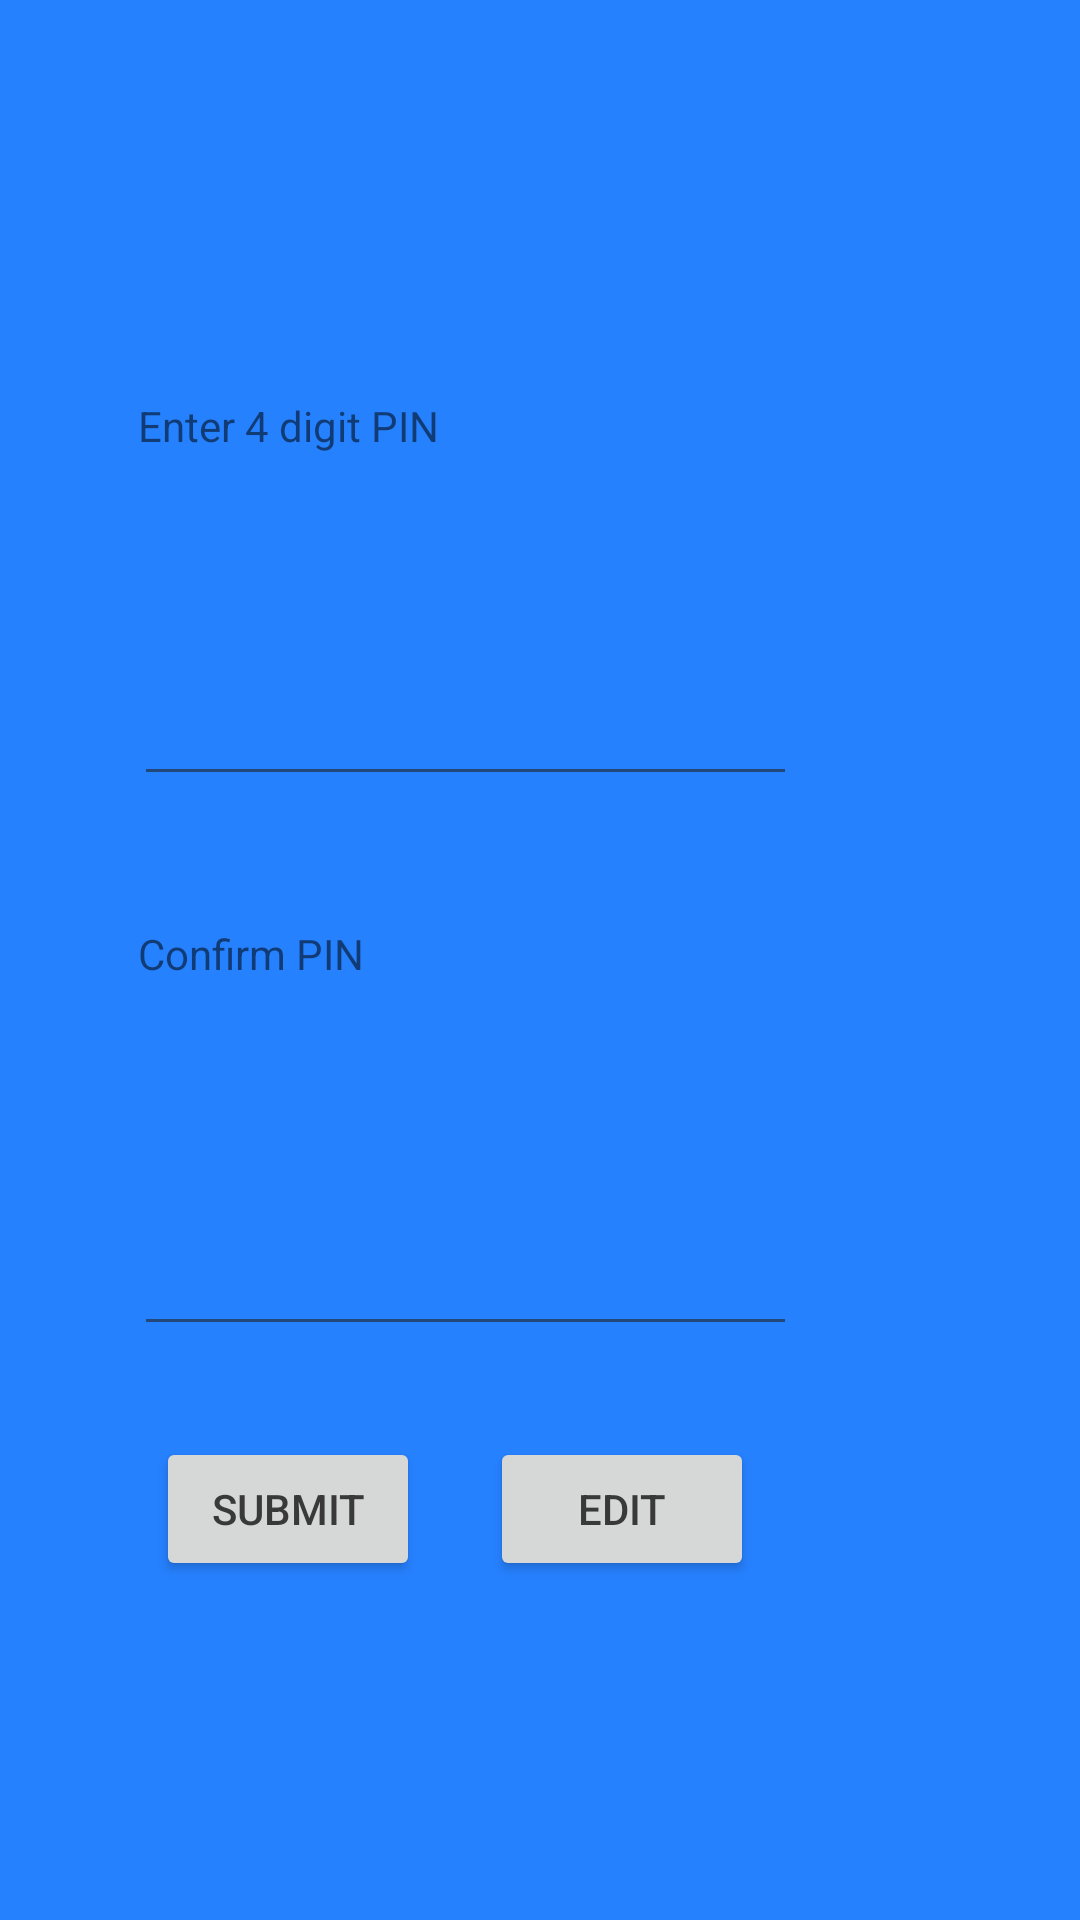

Here is an Android app screen rendered from its layout file. Give the layout XML and the strings, colors and styles it references.
<!-- AndroidManifest.xml: application theme Theme.SheSafe -->
<!-- res/layout/activity_password.xml -->
<?xml version="1.0" encoding="utf-8"?>
<androidx.constraintlayout.widget.ConstraintLayout xmlns:android="http://schemas.android.com/apk/res/android"
    xmlns:app="http://schemas.android.com/apk/res-auto"
    xmlns:tools="http://schemas.android.com/tools"
    android:layout_width="match_parent"
    android:layout_height="match_parent"
    tools:context=".passwordActivity">

    <androidx.constraintlayout.widget.ConstraintLayout
        android:layout_width="match_parent"
        android:layout_height="match_parent"
        tools:context=".passwordActivity">

        <TextView
            android:id="@+id/textView2"
            android:layout_width="204dp"
            android:layout_height="47dp"
            android:text="Confirm PIN"
            app:layout_constraintBottom_toBottomOf="parent"
            app:layout_constraintEnd_toEndOf="parent"
            app:layout_constraintHorizontal_bias="0.294"
            app:layout_constraintStart_toStartOf="parent"
            app:layout_constraintTop_toTopOf="parent"
            app:layout_constraintVertical_bias="0.52" />

        <EditText
            android:id="@+id/editTextNumberPassword"
            android:layout_width="221dp"
            android:layout_height="48dp"
            android:ems="10"
            android:inputType="numberPassword"
            app:layout_constraintBottom_toBottomOf="parent"
            app:layout_constraintEnd_toEndOf="parent"
            app:layout_constraintHorizontal_bias="0.321"
            app:layout_constraintStart_toStartOf="parent"
            app:layout_constraintTop_toTopOf="parent"
            app:layout_constraintVertical_bias="0.367" />

        <TextView
            android:id="@+id/textView3"
            android:layout_width="204dp"
            android:layout_height="47dp"
            android:text="Enter 4 digit PIN"
            app:layout_constraintBottom_toBottomOf="parent"
            app:layout_constraintEnd_toEndOf="parent"
            app:layout_constraintHorizontal_bias="0.294"
            app:layout_constraintStart_toStartOf="parent"
            app:layout_constraintTop_toTopOf="parent"
            app:layout_constraintVertical_bias="0.223" />

        <Button
            android:id="@+id/button2"
            android:layout_width="wrap_content"
            android:layout_height="wrap_content"
            android:text="Edit"
            app:layout_constraintBottom_toBottomOf="parent"
            app:layout_constraintEnd_toEndOf="parent"
            app:layout_constraintHorizontal_bias="0.6"
            app:layout_constraintStart_toStartOf="parent"
            app:layout_constraintTop_toTopOf="parent"
            app:layout_constraintVertical_bias="0.809" />

        <Button
            android:id="@+id/button4"
            android:layout_width="wrap_content"
            android:layout_height="wrap_content"
            android:text="Submit"
            app:layout_constraintBottom_toBottomOf="parent"
            app:layout_constraintEnd_toEndOf="parent"
            app:layout_constraintHorizontal_bias="0.191"
            app:layout_constraintStart_toStartOf="parent"
            app:layout_constraintTop_toTopOf="parent"
            app:layout_constraintVertical_bias="0.809" />

        <EditText
            android:id="@+id/editTextNumberPassword2"
            android:layout_width="221dp"
            android:layout_height="48dp"
            android:ems="10"
            android:inputType="numberPassword"
            app:layout_constraintBottom_toBottomOf="parent"
            app:layout_constraintEnd_toEndOf="parent"
            app:layout_constraintHorizontal_bias="0.321"
            app:layout_constraintStart_toStartOf="parent"
            app:layout_constraintTop_toTopOf="parent"
            app:layout_constraintVertical_bias="0.677" />

    </androidx.constraintlayout.widget.ConstraintLayout>

</androidx.constraintlayout.widget.ConstraintLayout>
<!-- resources referenced by this layout -->
<resources>
  <style name="Theme.SheSafe" parent="Theme.MaterialComponents.DayNight.NoActionBar">
          
          <item name="colorPrimary">@color/primaryColor</item>
          <item name="colorPrimaryVariant">@color/primaryDarkColor</item>
          <item name="colorOnPrimary">@color/onPrimaryColor</item>
  
          
          <item name="colorSecondary">@color/secondaryColor</item>
          <item name="colorSecondaryVariant">@color/secondaryDarkColor</item>
          <item name="colorOnSecondary">@color/onSecondaryColor</item>
  
          
          <item name="android:colorBackground">@color/backgroundColor</item>
          <item name="android:colorForeground">@color/foregroundColor</item>
      </style>
  <color name="primaryColor">#0D47A1</color>
  <color name="primaryDarkColor">#7F2BC7</color>
  <color name="onPrimaryColor">#FFFFFF</color>
  <color name="secondaryColor">#D9BBFF</color>
  <color name="secondaryDarkColor">#572583</color>
  <color name="onSecondaryColor">#FFFFFF</color>
  <color name="backgroundColor">#2681FF</color>
  <color name="foregroundColor">#212121</color>
</resources>
